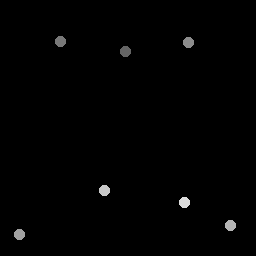

The file beside this chart, header and first rows:
125.5, 51.75
61.25, 42
189.2, 42.5
20, 235
231, 226
105, 191
185, 203
